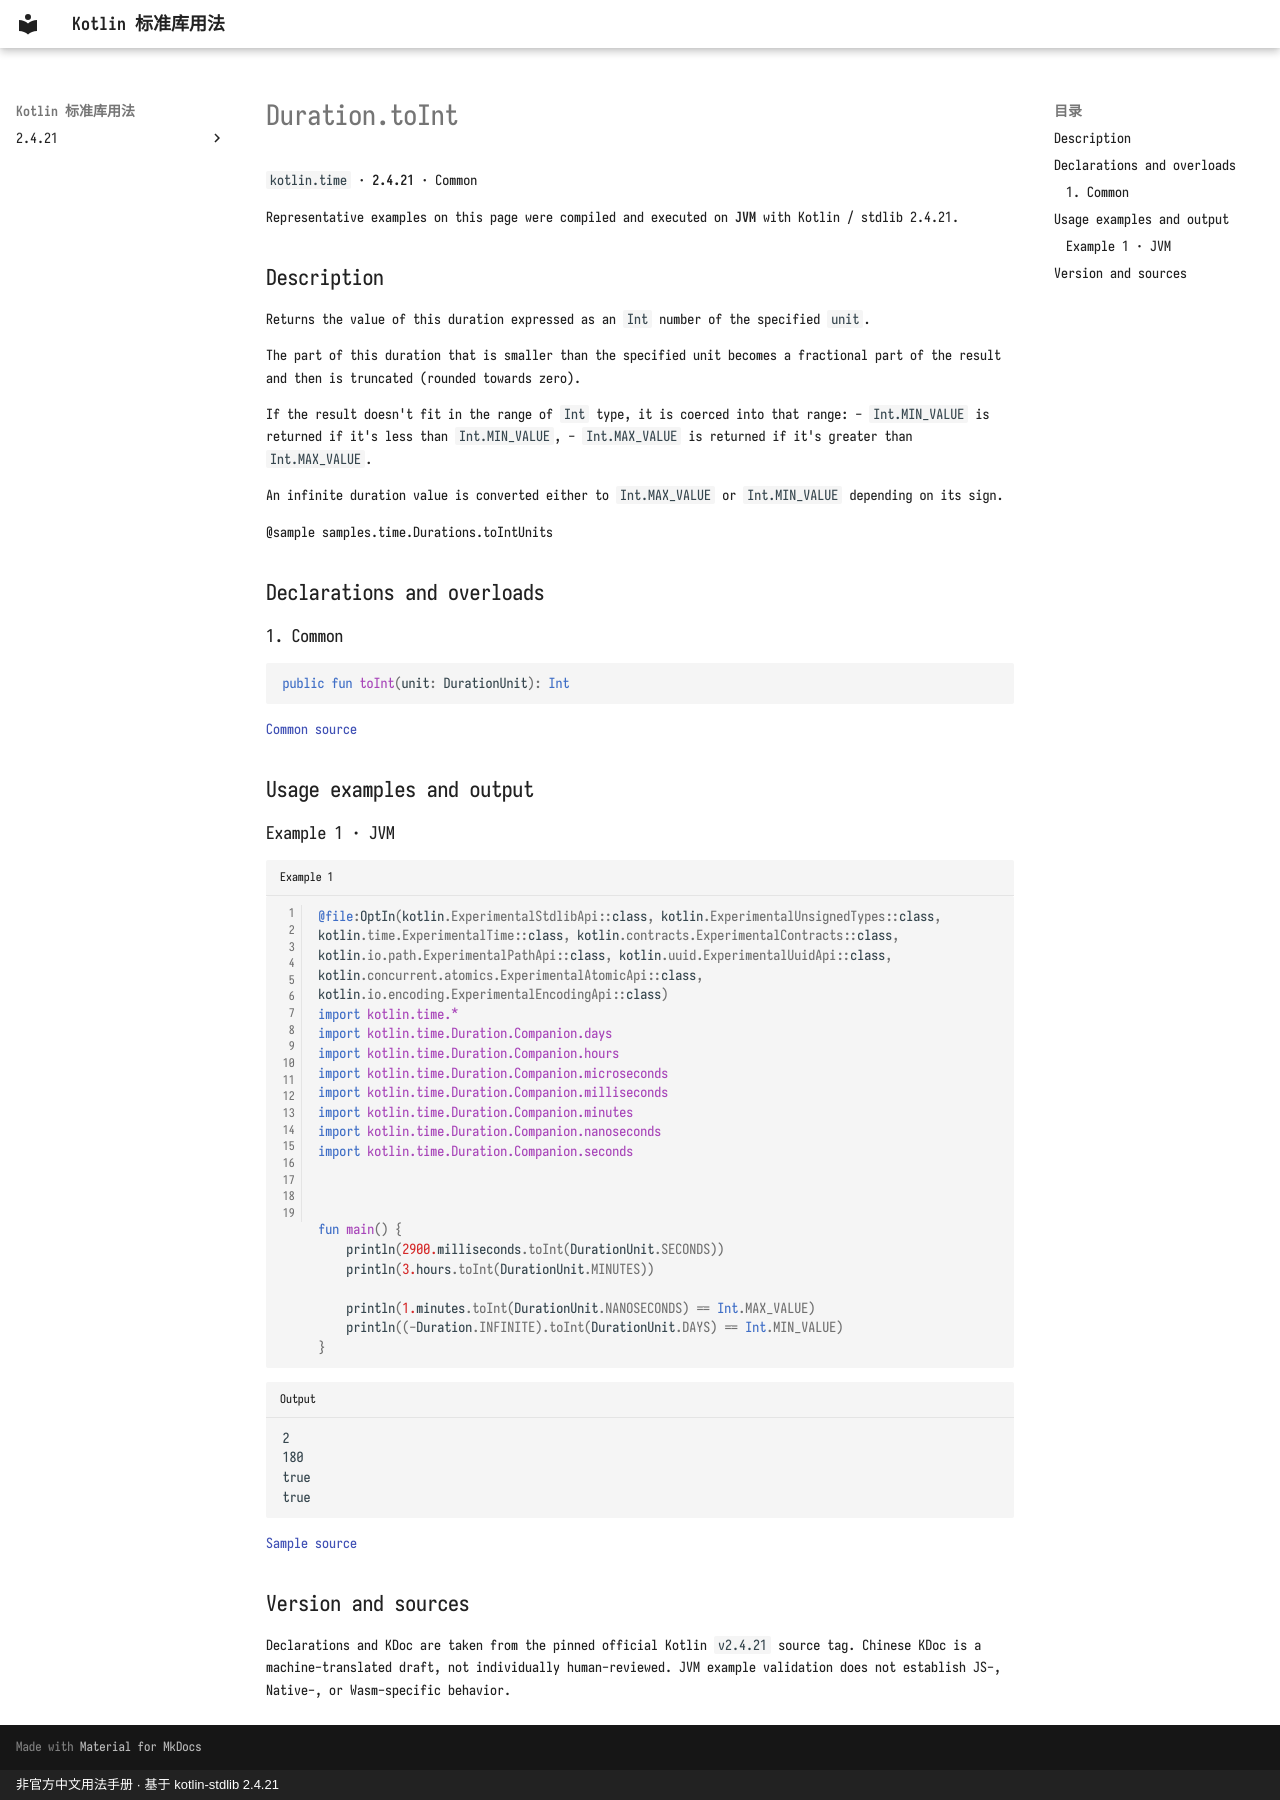

repository: oooooooko/kotlin-stdlib-docs · page: en/api/kotlin.time/duration-toint--1155a6c7/index.html · generator: mkdocs · copyright: 非官方中文用法手册 · 基于 kotlin-stdlib 2.4.21

# Duration.toInt

`kotlin.time` · **2.4.21** · Common

Representative examples on this page were compiled and executed on **JVM** with Kotlin / stdlib 2.4.21.

## Description

Returns the value of this duration expressed as an `Int` number of the specified `unit`.

The part of this duration that is smaller than the specified unit
becomes a fractional part of the result and then is truncated (rounded towards zero).

If the result doesn't fit in the range of `Int` type, it is coerced into that range:
- `Int.MIN_VALUE` is returned if it's less than `Int.MIN_VALUE`,
- `Int.MAX_VALUE` is returned if it's greater than `Int.MAX_VALUE`.

An infinite duration value is converted either to `Int.MAX_VALUE` or `Int.MIN_VALUE` depending on its sign.

@sample samples.time.Durations.toIntUnits

## Declarations and overloads

### 1. Common

```kotlin
public fun toInt(unit: DurationUnit): Int
```

[Common source](https://github.com/JetBrains/kotlin/blob/v2.4.21/libraries/stdlib/src/kotlin/time/Duration.kt#L688)

## Usage examples and output

### Example 1 · JVM

```kotlin title="Example 1" linenums="1"
@file:OptIn(kotlin.ExperimentalStdlibApi::class, kotlin.ExperimentalUnsignedTypes::class, kotlin.time.ExperimentalTime::class, kotlin.contracts.ExperimentalContracts::class, kotlin.io.path.ExperimentalPathApi::class, kotlin.uuid.ExperimentalUuidApi::class, kotlin.concurrent.atomics.ExperimentalAtomicApi::class, kotlin.io.encoding.ExperimentalEncodingApi::class)
import kotlin.time.*
import kotlin.time.Duration.Companion.days
import kotlin.time.Duration.Companion.hours
import kotlin.time.Duration.Companion.microseconds
import kotlin.time.Duration.Companion.milliseconds
import kotlin.time.Duration.Companion.minutes
import kotlin.time.Duration.Companion.nanoseconds
import kotlin.time.Duration.Companion.seconds



fun main() {
    println(2900.milliseconds.toInt(DurationUnit.SECONDS))
    println(3.hours.toInt(DurationUnit.MINUTES))

    println(1.minutes.toInt(DurationUnit.NANOSECONDS) == Int.MAX_VALUE)
    println((-Duration.INFINITE).toInt(DurationUnit.DAYS) == Int.MIN_VALUE)
}
```

```text title="Output"
2
180
true
true
```

[Sample source](https://github.com/JetBrains/kotlin/blob/v2.4.21/libraries/stdlib/samples/test/samples/time/durations.kt#L227)

## Version and sources

Declarations and KDoc are taken from the pinned official Kotlin `v2.4.21` source tag. Chinese KDoc is a machine-translated draft, not individually human-reviewed. JVM example validation does not establish JS-, Native-, or Wasm-specific behavior.
